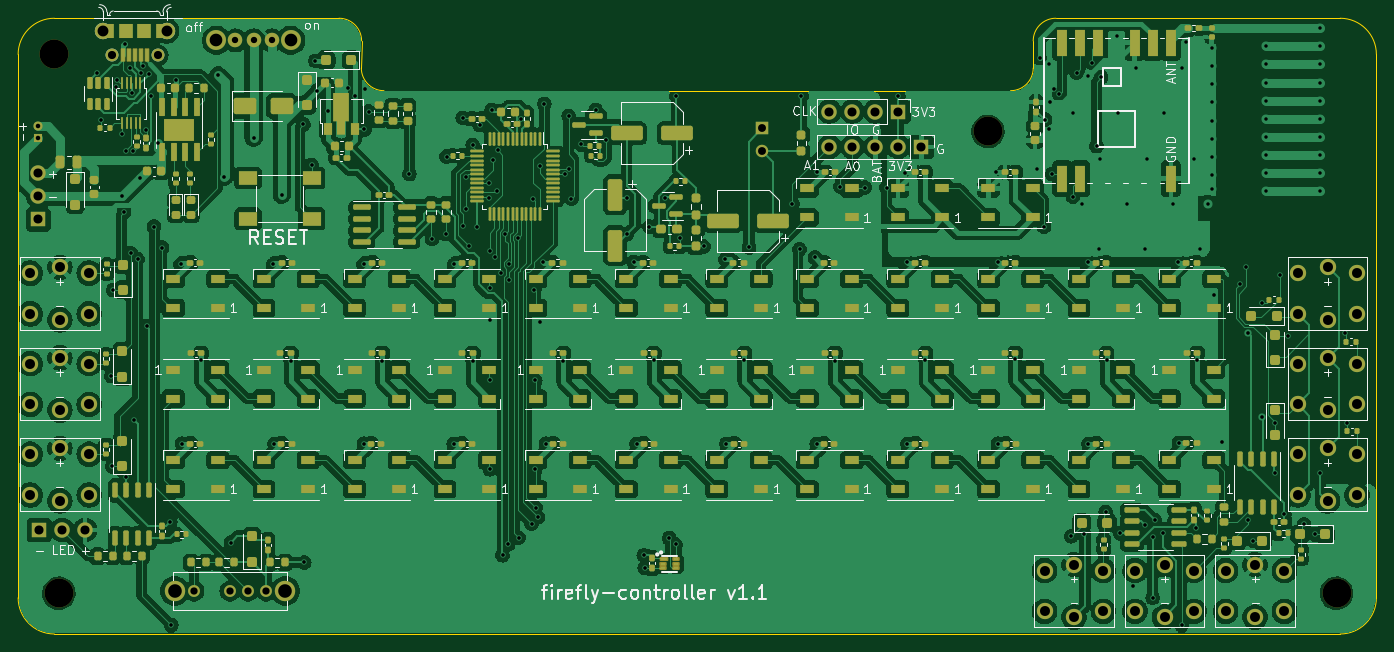
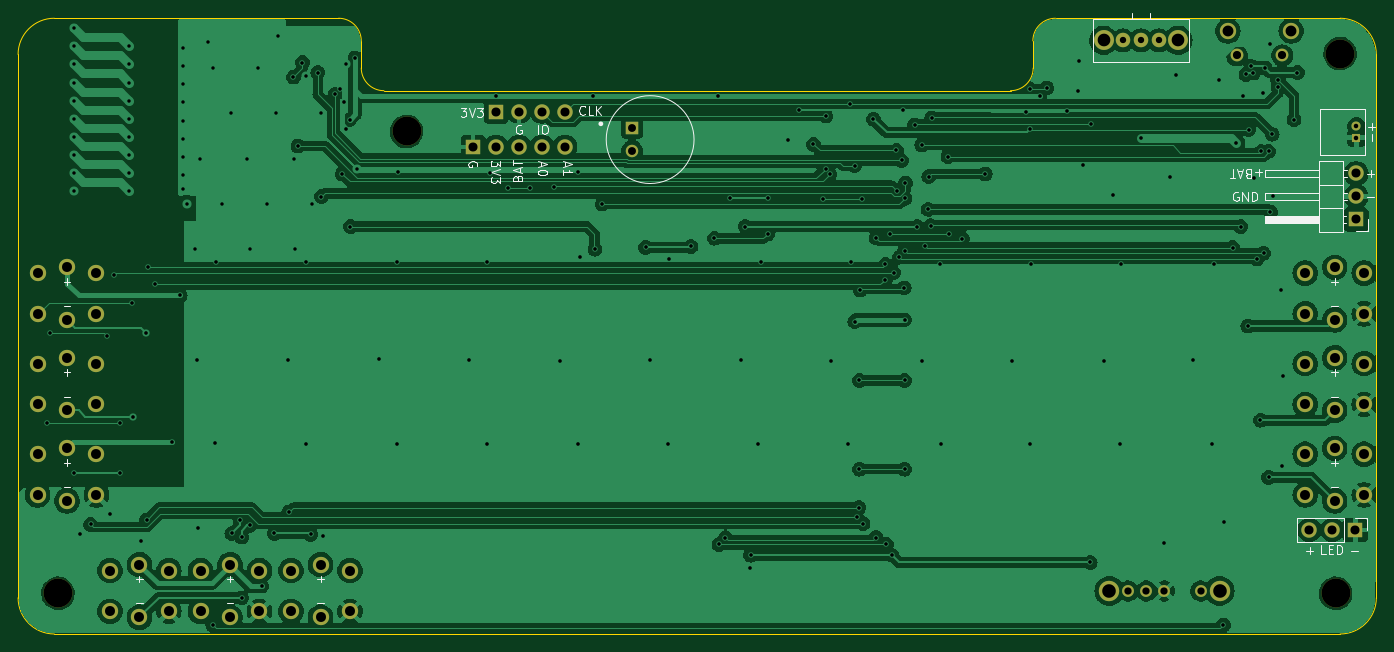
Circuit board: 11 layer files. Board 150.0 x 68.0 mm.
- bottom_copper: controller-B_Cu.gbl (191674 bytes)
- bottom_mask: controller-B_Mask.gbs (3920 bytes)
- paste: controller-B_Paste.gbp (547 bytes)
- bottom_silk: controller-B_Silkscreen.gbo (21490 bytes)
- outline: controller-Edge_Cuts.gm1 (1579 bytes)
- top_copper: controller-F_Cu.gtl (503254 bytes)
- top_mask: controller-F_Mask.gts (28422 bytes)
- paste: controller-F_Paste.gtp (24992 bytes)
- top_silk: controller-F_Silkscreen.gto (96553 bytes)
- drill: controller-NPTH.drl (454 bytes)
- drill: controller-PTH.drl (5839 bytes)

=== bottom_copper: controller-B_Cu.gbl (191674 bytes, source omitted) ===
=== bottom_mask: controller-B_Mask.gbs ===
G04 #@! TF.GenerationSoftware,KiCad,Pcbnew,7.0.1-3b83917a11~172~ubuntu22.04.1*
G04 #@! TF.CreationDate,2023-04-06T14:52:23-06:00*
G04 #@! TF.ProjectId,controller,636f6e74-726f-46c6-9c65-722e6b696361,rev?*
G04 #@! TF.SameCoordinates,Original*
G04 #@! TF.FileFunction,Soldermask,Bot*
G04 #@! TF.FilePolarity,Negative*
%FSLAX46Y46*%
G04 Gerber Fmt 4.6, Leading zero omitted, Abs format (unit mm)*
G04 Created by KiCad (PCBNEW 7.0.1-3b83917a11~172~ubuntu22.04.1) date 2023-04-06 14:52:23*
%MOMM*%
%LPD*%
G01*
G04 APERTURE LIST*
%ADD10C,1.308000*%
%ADD11C,2.250000*%
%ADD12C,1.408000*%
%ADD13C,1.800000*%
%ADD14C,3.200000*%
%ADD15R,1.700000X1.700000*%
%ADD16O,1.700000X1.700000*%
%ADD17R,1.000000X1.000000*%
%ADD18C,1.000000*%
%ADD19C,1.600000*%
%ADD20C,2.200000*%
%ADD21R,1.378000X1.378000*%
%ADD22C,1.378000*%
G04 APERTURE END LIST*
D10*
G04 #@! TO.C,S1*
X53800000Y-152850000D03*
X49800000Y-152850000D03*
X55800000Y-152850000D03*
X57800000Y-152850000D03*
D11*
X47700000Y-152850000D03*
X59900000Y-152850000D03*
G04 #@! TD*
D12*
G04 #@! TO.C,J4*
X45800000Y-93700000D03*
X40800000Y-93700000D03*
D13*
X46800000Y-91000000D03*
X39800000Y-91000000D03*
G04 #@! TD*
D14*
G04 #@! TO.C,H1*
X34400000Y-93500000D03*
G04 #@! TD*
G04 #@! TO.C,H2*
X137500000Y-102100000D03*
G04 #@! TD*
G04 #@! TO.C,H3*
X176000000Y-153100000D03*
G04 #@! TD*
G04 #@! TO.C,H4*
X34900000Y-153100000D03*
G04 #@! TD*
D15*
G04 #@! TO.C,J1*
X130160000Y-103800000D03*
D16*
X127620000Y-103800000D03*
X125080000Y-103800000D03*
X122540000Y-103800000D03*
X120000000Y-103800000D03*
G04 #@! TD*
D15*
G04 #@! TO.C,J3*
X127600000Y-99900000D03*
D16*
X125060000Y-99900000D03*
X122520000Y-99900000D03*
X119980000Y-99900000D03*
G04 #@! TD*
D13*
G04 #@! TO.C,SW1*
X38250000Y-117750000D03*
X38250000Y-122250000D03*
X31750000Y-117750000D03*
X31750000Y-122250000D03*
X35000000Y-117100000D03*
X35000000Y-122900000D03*
G04 #@! TD*
G04 #@! TO.C,SW2*
X38250000Y-127750000D03*
X38250000Y-132250000D03*
X31750000Y-127750000D03*
X31750000Y-132250000D03*
X35000000Y-127100000D03*
X35000000Y-132900000D03*
G04 #@! TD*
G04 #@! TO.C,SW3*
X38250000Y-137750000D03*
X38250000Y-142250000D03*
X31750000Y-137750000D03*
X31750000Y-142250000D03*
X35000000Y-137100000D03*
X35000000Y-142900000D03*
G04 #@! TD*
G04 #@! TO.C,SW4*
X178250000Y-117750000D03*
X178250000Y-122250000D03*
X171750000Y-117750000D03*
X171750000Y-122250000D03*
X175000000Y-117100000D03*
X175000000Y-122900000D03*
G04 #@! TD*
G04 #@! TO.C,SW5*
X178250000Y-127750000D03*
X178250000Y-132250000D03*
X171750000Y-127750000D03*
X171750000Y-132250000D03*
X175000000Y-127100000D03*
X175000000Y-132900000D03*
G04 #@! TD*
G04 #@! TO.C,SW6*
X178250000Y-137750000D03*
X178250000Y-142250000D03*
X171750000Y-137750000D03*
X171750000Y-142250000D03*
X175000000Y-137100000D03*
X175000000Y-142900000D03*
G04 #@! TD*
G04 #@! TO.C,SW7*
X170250000Y-150600000D03*
X170250000Y-155100000D03*
X163750000Y-150600000D03*
X163750000Y-155100000D03*
X167000000Y-149950000D03*
X167000000Y-155750000D03*
G04 #@! TD*
G04 #@! TO.C,SW8*
X160250000Y-150600000D03*
X160250000Y-155100000D03*
X153750000Y-150600000D03*
X153750000Y-155100000D03*
X157000000Y-149950000D03*
X157000000Y-155750000D03*
G04 #@! TD*
G04 #@! TO.C,SW9*
X150250000Y-150600000D03*
X150250000Y-155100000D03*
X143750000Y-150600000D03*
X143750000Y-155100000D03*
X147000000Y-149950000D03*
X147000000Y-155750000D03*
G04 #@! TD*
D15*
G04 #@! TO.C,J2*
X32625000Y-111825000D03*
D16*
X32625000Y-109285000D03*
X32625000Y-106745000D03*
G04 #@! TD*
D15*
G04 #@! TO.C,J5*
X32720000Y-146100000D03*
D16*
X35260000Y-146100000D03*
X37800000Y-146100000D03*
G04 #@! TD*
D17*
G04 #@! TO.C,J6*
X32600000Y-102800000D03*
D18*
X32600000Y-101550000D03*
G04 #@! TD*
D19*
G04 #@! TO.C,SW11*
X54400000Y-92042500D03*
X56400000Y-92042500D03*
X58400000Y-92042500D03*
D20*
X52300000Y-92042500D03*
X60500000Y-92042500D03*
G04 #@! TD*
D21*
G04 #@! TO.C,MK1*
X112600000Y-101730000D03*
D22*
X112600000Y-104270000D03*
G04 #@! TD*
M02*

=== paste: controller-B_Paste.gbp ===
G04 #@! TF.GenerationSoftware,KiCad,Pcbnew,7.0.1-3b83917a11~172~ubuntu22.04.1*
G04 #@! TF.CreationDate,2023-04-06T14:52:23-06:00*
G04 #@! TF.ProjectId,controller,636f6e74-726f-46c6-9c65-722e6b696361,rev?*
G04 #@! TF.SameCoordinates,Original*
G04 #@! TF.FileFunction,Paste,Bot*
G04 #@! TF.FilePolarity,Positive*
%FSLAX46Y46*%
G04 Gerber Fmt 4.6, Leading zero omitted, Abs format (unit mm)*
G04 Created by KiCad (PCBNEW 7.0.1-3b83917a11~172~ubuntu22.04.1) date 2023-04-06 14:52:23*
%MOMM*%
%LPD*%
G01*
G04 APERTURE LIST*
G04 APERTURE END LIST*
M02*

=== bottom_silk: controller-B_Silkscreen.gbo (21490 bytes, source omitted) ===
=== outline: controller-Edge_Cuts.gm1 ===
G04 #@! TF.GenerationSoftware,KiCad,Pcbnew,7.0.1-3b83917a11~172~ubuntu22.04.1*
G04 #@! TF.CreationDate,2023-04-06T14:52:23-06:00*
G04 #@! TF.ProjectId,controller,636f6e74-726f-46c6-9c65-722e6b696361,rev?*
G04 #@! TF.SameCoordinates,Original*
G04 #@! TF.FileFunction,Profile,NP*
%FSLAX46Y46*%
G04 Gerber Fmt 4.6, Leading zero omitted, Abs format (unit mm)*
G04 Created by KiCad (PCBNEW 7.0.1-3b83917a11~172~ubuntu22.04.1) date 2023-04-06 14:52:23*
%MOMM*%
%LPD*%
G01*
G04 APERTURE LIST*
G04 #@! TA.AperFunction,Profile*
%ADD10C,0.150000*%
G04 #@! TD*
G04 APERTURE END LIST*
D10*
X30400000Y-93600000D02*
X30400000Y-153600000D01*
X34400000Y-157600000D02*
X176400000Y-157600000D01*
X180400000Y-153600000D02*
X180400000Y-93600000D01*
X142500000Y-92100000D02*
X142500000Y-95100000D01*
X145000000Y-89600000D02*
G75*
G03*
X142500000Y-92100000I0J-2500000D01*
G01*
X68332200Y-92100000D02*
G75*
G03*
X65832233Y-89600000I-2500000J0D01*
G01*
X68332233Y-92100000D02*
X68300002Y-95100000D01*
X145000000Y-89600000D02*
X176400000Y-89600000D01*
X34400000Y-89600000D02*
G75*
G03*
X30400000Y-93600000I0J-4000000D01*
G01*
X140000000Y-97600000D02*
G75*
G03*
X142500000Y-95100000I0J2500000D01*
G01*
X176400000Y-157600000D02*
G75*
G03*
X180400000Y-153600000I0J4000000D01*
G01*
X68300000Y-95100000D02*
G75*
G03*
X70800000Y-97600000I2500000J0D01*
G01*
X30400000Y-153600000D02*
G75*
G03*
X34400000Y-157600000I4000000J0D01*
G01*
X180400000Y-93600000D02*
G75*
G03*
X176400000Y-89600000I-4000000J0D01*
G01*
X140000000Y-97600000D02*
X70800000Y-97600000D01*
X34400000Y-89600000D02*
X65832233Y-89600000D01*
M02*

=== top_copper: controller-F_Cu.gtl (503254 bytes, source omitted) ===
=== top_mask: controller-F_Mask.gts (28422 bytes, source omitted) ===
=== paste: controller-F_Paste.gtp (24992 bytes, source omitted) ===
=== top_silk: controller-F_Silkscreen.gto (96553 bytes, source omitted) ===
=== drill: controller-NPTH.drl ===
M48
; DRILL file {KiCad 7.0.1-3b83917a11~172~ubuntu22.04.1} date Thu 06 Apr 2023 02:52:25 PM MDT
; FORMAT={-:-/ absolute / metric / decimal}
; #@! TF.CreationDate,2023-04-06T14:52:25-06:00
; #@! TF.GenerationSoftware,Kicad,Pcbnew,7.0.1-3b83917a11~172~ubuntu22.04.1
; #@! TF.FileFunction,NonPlated,1,2,NPTH
FMAT,2
METRIC
; #@! TA.AperFunction,NonPlated,NPTH,ComponentDrill
T1C3.200
%
G90
G05
T1
X34.4Y-93.5
X34.9Y-153.1
X137.5Y-102.1
X176.0Y-153.1
T0
M30

=== drill: controller-PTH.drl (5839 bytes, source omitted) ===
